Run: headless pygame with SDL's dummy video driver; simulated clock (each Clock.tick advances the game by its frame time, no real sleeping); random seed 0; keys injected as events and as key.get_pressed() state; mouse plan: one left click at the window centre at the start of phase 2, then a move to the lower-right quarter at the start of phase 3.
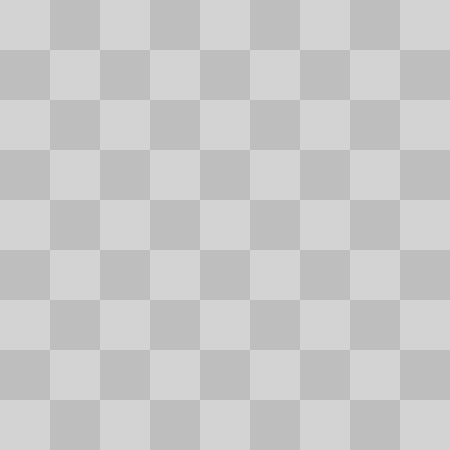
Frame 1 of 4 · flips 1–60 · no input
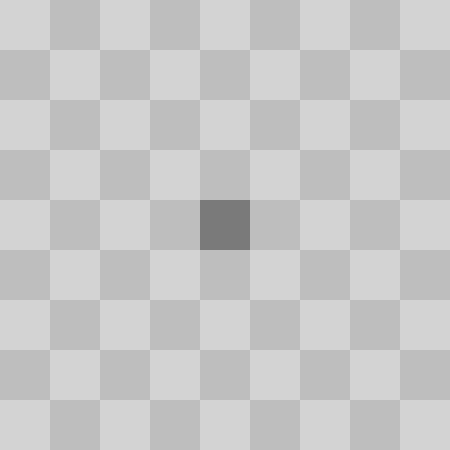
Frame 2 of 4 · flips 61–180 · clicked the window centre · tapped SPACE, RETURN · held RIGHT (→), D
Frame 3 of 4 · flips 181–300 · moved the mouse to the lower-right quarter · held DOWN (↓), S · screen unchanged from frame 2, image omitted
Frame 4 of 4 · flips 301–420 · held LEFT (←), A, UP (↑), W · screen unchanged from frame 3, image omitted

The pygame program that drew these frames:

import pygame as pg
import random
import time

pg.init()
pg.font.init()

#Settings
winx = 450
winy = 450
FPS = 60

class Polje:
    def __init__(self, x, y, color):
        self.x = x
        self.y = y
        self.color = color
        self.number = random.randint(1, 3)
        self.secretColor = self.color

#Polja
mines = [[Polje(0,0, "light grey")],
         [Polje(0,50, "grey")],
         [Polje(0, 100, "light grey")],
         [Polje(0, 150, "grey")],
         [Polje(0, 200, "light grey")],
         [Polje(0, 250, "grey")],
         [Polje(0, 300, "light grey")],
         [Polje(0, 350, "grey")],
         [Polje(0, 400, "light grey")],
         ]

for i in range(len(mines)):
    for j in range(1, 10):
        if mines[i][j - 1].color == "light grey":
            mines[i].append(Polje(mines[i][j - 1].x + 50, mines[i][j - 1].y, "grey"))
        elif mines[i][j - 1].color == "grey":
            mines[i].append(Polje(mines[i][j - 1].x + 50, mines[i][j - 1].y, "light grey"))

bomb = random.randint(1, 50)
print(bomb//10, bomb%10)
mines[bomb//10 - 1][bomb % 10 - 1].secretColor = "red"            

#Display
display = pg.display.set_mode((winx, winy))

game = True
end = False

while game:
    #Clock
    pg.time.Clock().tick(FPS)

    display.fill("white")

    for event in pg.event.get():
        if event.type == pg.QUIT:
            game = False
        if event.type == pg.MOUSEBUTTONDOWN:
            mousePos = pg.mouse.get_pos()
            for i in mines:
                for j in i:
                    if mousePos[0] >= j.x and mousePos[0] <= j.x + 50 and mousePos[1] >= j.y and mousePos[1] <= j.y + 50:
                        print(f"Click {j.x, j.y}")
                        
                        if j.secretColor != "red":
                            j.color = "#7a7a7a"
                        else:
                            j.color = "red"
                            end = True
    for lane in mines:
        for mine in lane:
            pg.draw.rect(display, mine.color, (mine.x, mine.y, 50, 50))
    #Update
    pg.display.update()

    if end == True:
        time.sleep(1)
        game = False
